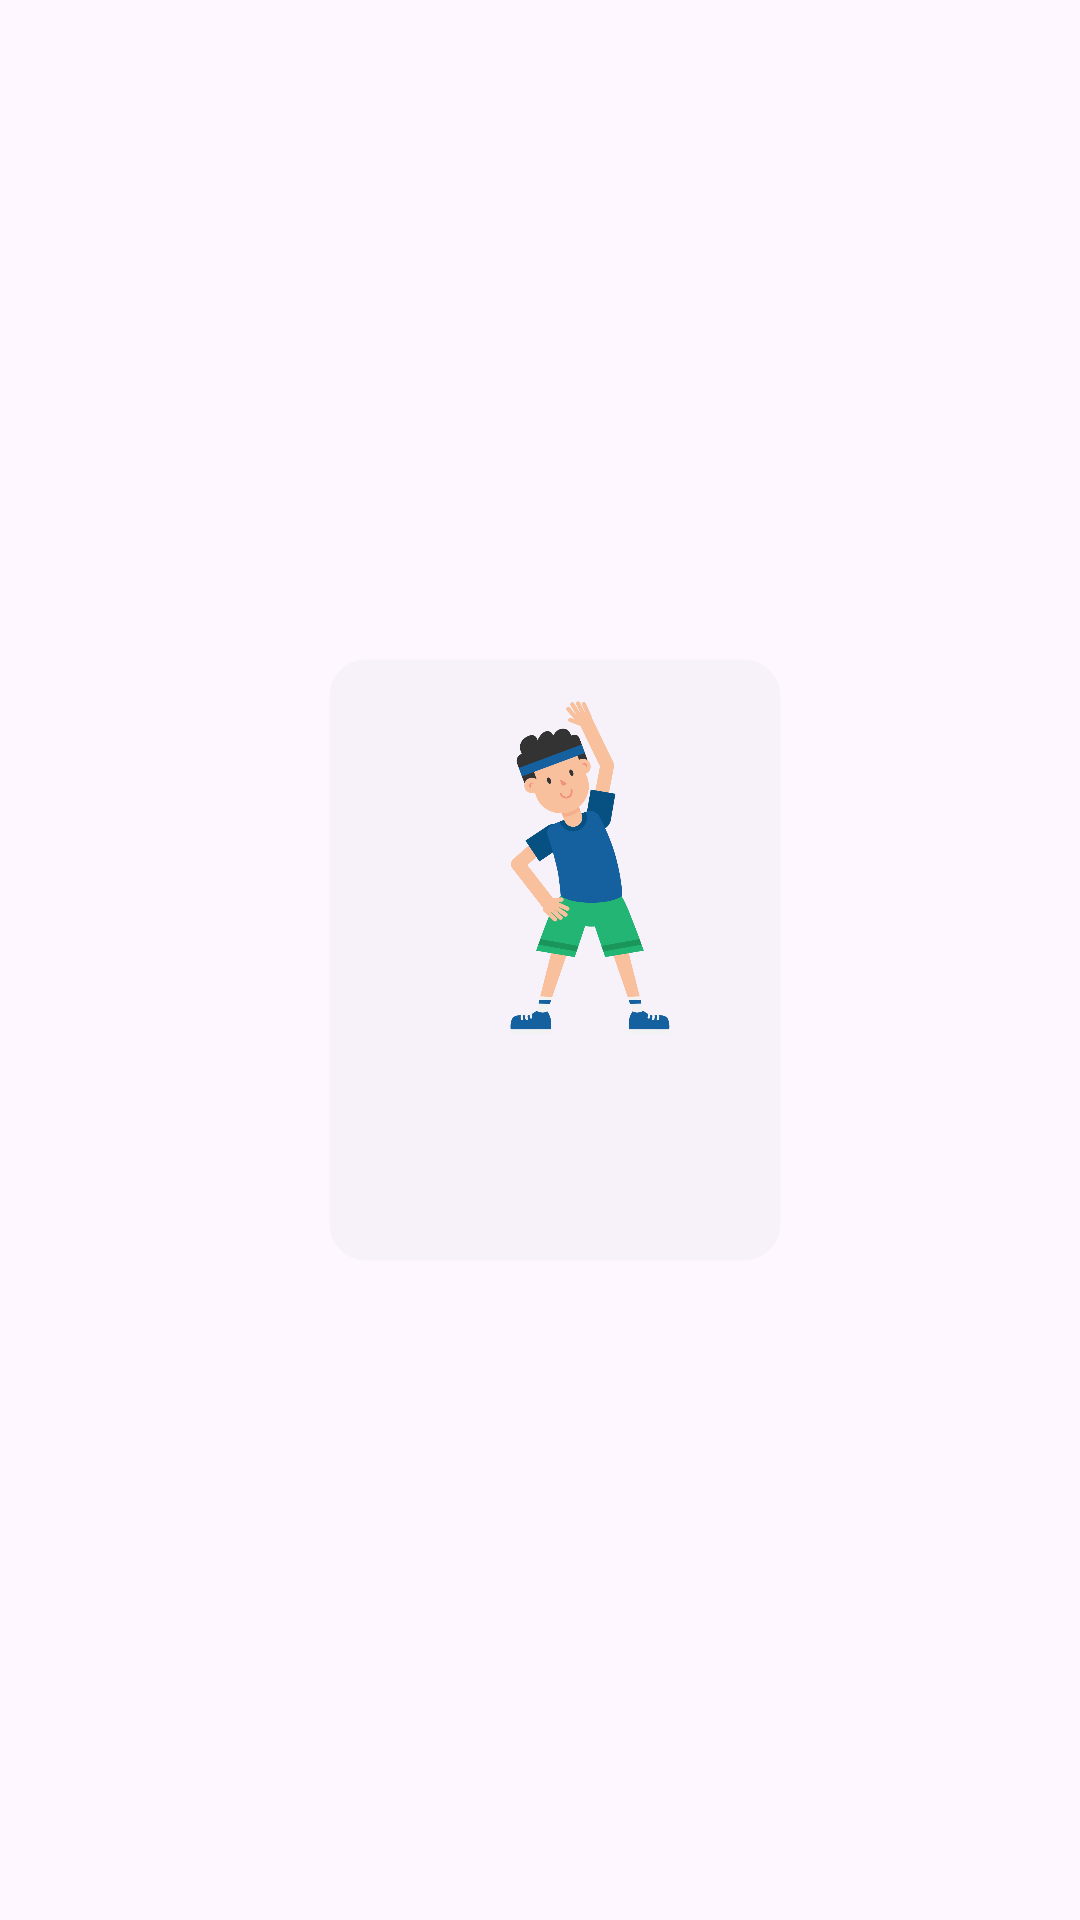

Layout XML and referenced resources for this Android screen:
<!-- AndroidManifest.xml: application theme Theme.LealAppsWorkout -->
<!-- res/layout/cardview_recycler_home_fragment.xml -->
<?xml version="1.0" encoding="utf-8"?>
<androidx.constraintlayout.widget.ConstraintLayout xmlns:android="http://schemas.android.com/apk/res/android"
    android:layout_width="match_parent"
    android:layout_height="wrap_content"
    xmlns:app="http://schemas.android.com/apk/res-auto"
    xmlns:tools="http://schemas.android.com/tools">

    <com.google.android.material.card.MaterialCardView
        android:layout_width="150dp"
        android:layout_height="200dp"
        app:layout_constraintTop_toTopOf="parent"
        app:layout_constraintStart_toStartOf="parent"
        app:layout_constraintEnd_toEndOf="parent"
        app:layout_constraintBottom_toBottomOf="parent"
        android:layout_marginTop="10dp"
        android:layout_marginStart="10dp"
        android:layout_marginBottom="10dp"
        style="@style/Widget.Material3.CardView.Elevated">

        <androidx.constraintlayout.widget.ConstraintLayout
            android:layout_width="match_parent"
            android:layout_height="match_parent">

            <ImageView
                android:id="@+id/imageview_train_card_recycler_exercise"
                android:layout_width="wrap_content"
                android:layout_height="0dp"
                app:layout_constraintTop_toTopOf="parent"
                app:layout_constraintStart_toStartOf="parent"
                app:layout_constraintBottom_toTopOf="@+id/textview_train_card_recycler"
                android:src="@drawable/exercise1"
                android:scaleType="centerCrop"/>

            <TextView
                android:id="@+id/textview_train_card_recycler"
                android:layout_width="0dp"
                android:layout_height="wrap_content"
                app:layout_constraintTop_toBottomOf="@+id/imageview_train_card_recycler_exercise"
                app:layout_constraintStart_toStartOf="parent"
                app:layout_constraintEnd_toEndOf="parent"
                tools:text="Training 01"
                android:textSize="20sp"
                android:textStyle="bold"
                android:textAlignment="center"
                 android:maxLines="1"
                android:ellipsize="end"
                />

            <TextView
                android:id="@+id/textview_train_description_card_recycler"
                android:layout_width="0dp"
                android:layout_height="wrap_content"
                app:layout_constraintTop_toBottomOf="@+id/textview_train_card_recycler"
                app:layout_constraintStart_toStartOf="parent"
                app:layout_constraintEnd_toEndOf="parent"
                tools:text="Description"
                android:textSize="10sp"
                android:textStyle="italic"
                android:textAlignment="center"
                android:maxLines="3"
                android:ellipsize="end"
                />

            <TextView
                android:id="@+id/textview_train_date_card_recycler"
                android:layout_width="0dp"
                android:layout_height="wrap_content"
                app:layout_constraintTop_toBottomOf="@+id/textview_train_description_card_recycler"
                app:layout_constraintStart_toStartOf="parent"
                app:layout_constraintBottom_toBottomOf="parent"
                app:layout_constraintEnd_toEndOf="parent"
                android:layout_marginTop="5dp"
                android:layout_marginBottom="10dp"
                tools:text="20/01/2023"
                android:textSize="7sp"
                android:textStyle="italic"
                android:textAlignment="center"
                />

        </androidx.constraintlayout.widget.ConstraintLayout>



    </com.google.android.material.card.MaterialCardView>

</androidx.constraintlayout.widget.ConstraintLayout>
<!-- resources referenced by this layout -->
<resources>
  <!-- drawable exercise1: png bitmap (drawable-v24, 81068 bytes) -->
  <style name="Theme.LealAppsWorkout" parent="Theme.Material3.Light.NoActionBar">
          
          <item name="colorPrimary">#48AF7F</item>
          <item name="colorPrimaryVariant">#222222</item>
          <item name="colorOnPrimary">@color/white</item>
          
          <item name="colorSecondary">#48AF7F</item>
          <item name="colorSecondaryVariant">#48AF7F</item>
          <item name="colorOnSecondary">@color/black</item>
          
          <item name="android:statusBarColor">#397C5D</item>
          <item name="android:forceDarkAllowed" tools:targetApi="q">false</item>
          
      </style>
  <!-- not gathered from this repository: default colours our renderer supplied (Android Studio template values) -->
  <color name="black">#FF000000</color>
  <color name="white">#FFFFFFFF</color>
</resources>
